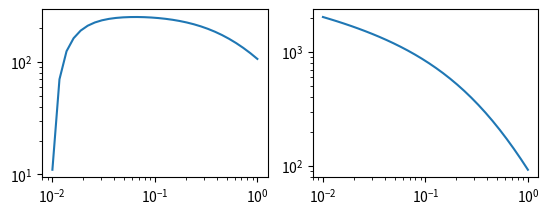

This chart was generated by the following Python code:
#need to add generalized halo profile

import numpy as np
import matplotlib.pyplot as plt
from scipy.integrate import quad, simpson
from scipy.interpolate import interp1d
from scipy.interpolate import InterpolatedUnivariateSpline as ius

class constants:
    """Useful constants"""
    G   = 4.301e-9 #km^2 Mpc M_sun^-1 s^-2 gravitational constant
    H0  = 100. #h km s-1 Mpc-1 hubble constant at present

class halo(constants):
    """Useful functions for weak lensing signal modelling"""
    def __init__(self,log_mtot, con_par, omg_m=0.3, Roff=None, beta=None, Rmin=0.0001, Rmax=5, Rbins=80):
        self.m_tot = 10**log_mtot # total mass of the halo
        self.c = con_par # concentration parameter
        self.omg_m = omg_m
        self.rho_crt = 3*self.H0**2/(8*np.pi*self.G) # rho critical
        self.r_200 = (3*self.m_tot/(4*np.pi*200*self.rho_crt*self.omg_m ))**(1./3.) # radius defines size of the halo
        self.rho_0 = con_par**3 *self.m_tot/(4*np.pi*self.r_200**3 *(np.log(1+con_par)-con_par/(1+con_par)))

        self.spl_esd_rmin   = Rmin
        self.spl_esd_rmax   = Rmax
        self.spl_esd_rbins  = Rbins
        
        # use the below of the off centering computations
        self.Roff   =   Roff
        self.init_spl_esd_nfw = False
        self.init_spl_sigma_nfw = False


        self.init_spl_avg_sigma_gnfw = False
        self.init_spl_sigma_gnfw = False


        self.beta  = beta
        if beta is not None :
            self.r_s = self.r_200/self.c
            self.delta_c = (200*self.c**3)/(3*quad(lambda x: x**(2-self.beta)*(1+x)**(self.beta -3), 0.0, self.c)[0])
            
            self.rho0_gnfw = self.delta_c * self.rho_crt * self.omg_m             
            #self.rho0_gnfw = self.m_tot/(4*np.pi*quad(lambda r: r**2/((r/r_s)**self.beta * (1 + r/r_s)**(3 - self.beta)), 0.0, self.r_200)[0])
        


    def nfw(self,r):
        """given r, this gives nfw profile as per the instantiated parameters"""
        r_s = self.r_200/self.c
        value  = self.rho_0/((r/r_s)*(1+r/r_s)**2)
        return value


    def create_spl(self):
        xx = np.linspace(0, 2*np.pi, 101)
        rarr = np.logspace(np.log10(self.spl_esd_rmin), np.log10(self.spl_esd_rmax), self.spl_esd_rbins)
        
        # Create 2D grid: theta on axis=0, rarr on axis=1
        XX, RARR = np.meshgrid(xx, rarr, indexing='ij')
        rmat = np.sqrt(RARR**2 + self.Roff**2 + 2*self.Roff*RARR*np.cos(XX))
        
        # Compute sigma_nfw on the 2D grid and average over theta
        if self.beta is None:
            yy = self.sigma_nfw(rmat)
        else:
            yy = self.sigma_gnfw(rmat)

        val = simpson(yy, xx, axis=0)
        val = val / (2*np.pi)

        self.spl_log_log_sigma_nfw  = ius(np.log10(rarr), np.log10(val))
        
        # Compute ESD averaged over theta with cos(2?) factor
        alpha = np.arccos(np.clip((RARR + self.Roff * np.cos(XX)) / rmat, -1.0, 1.0))
        if self.beta is None:
            yy = (self.avg_sigma_nfw(rmat) - self.sigma_nfw(rmat)) * np.cos(2*alpha)
        else:
            yy = self.esd_gnfw(rmat) * np.cos(2*alpha)  

        val = simpson(yy, xx, axis=0)
        val = val / (2*np.pi)

        self.spl_esd_nfw    = ius(rarr, val)
        print('spline created for the offcentering')
        self.init_spl_esd_nfw   = True
        self.init_spl_sigma_nfw = True
        return 0



    def esd_nfw(self,r):
        """ESD profile from analytical predictions"""
        if np.isscalar(r):
            r = np.array([r])
        if  self.Roff is None:    
            sig = self.avg_sigma_nfw(r) - self.sigma_nfw(r)
        else:
            if not self.init_spl_esd_nfw  and not self.init_spl_sigma_nfw:
                self.create_spl()
            sig =  self.spl_esd_nfw(r)
            
        return sig


    def avg_sigma_nfw(self,r):
        """analytical projection of NFW"""
        if np.isscalar(r):
            r = np.array([r])
        r_s = self.r_200/self.c
        k = 2*r_s*self.rho_0
        x = r/r_s
        value = 0.0*x
        idx =  (x < 1)
        value[idx] = np.arccosh(1/x[idx])/np.sqrt(1-x[idx]**2) + np.log(x[idx]/2.0)
        value[idx] = value[idx]*2.0/x[idx]**2
        idx = (x > 1)
        value[idx] = np.arccos(1/x[idx])/np.sqrt(x[idx]**2-1)  + np.log(x[idx]/2.0)
        value[idx] = value[idx]*2.0/x[idx]**2
        idx = (x == 1)
        value[idx] = 2*(1-np.log(2))
        sig = value*k
        return sig


    def sigma_nfw(self,r):
        """analytical projection of NFW"""
        if np.isscalar(r):
            r = np.array([r])

        r_s = self.r_200/self.c
        k = 2*r_s*self.rho_0
        value =0.0*r
        x = r/r_s
        idx = x < 1
        value[idx] = (1 - np.arccosh(1/x[idx])/np.sqrt(1-x[idx]**2))/(x[idx]**2-1)
        idx = x > 1
        value[idx] = (1 - np.arccos(1/x[idx])/np.sqrt(x[idx]**2-1))/(x[idx]**2-1)
        idx = x == 1
        value[idx] = 1./3.

        sig = value*k
        return sig


    def gnfw(self,r):
        """given r, this gives generalized nfw profile as per the instantiated parameters"""
        # following arxiv:0007354
        r_s = self.r_200/self.c
        value  = self.rho0_gnfw/((r/r_s)**self.beta*(1 + r/r_s)**(3 - self.beta))
        return value

    def esd_gnfw(self,r):
        """ESD profile from interpolated predictions"""
        if np.isscalar(r):
            r = np.array([r])
        sig = self.avg_sigma_gnfw(r) - self.sigma_gnfw(r)
        return sig


    def avg_sigma_gnfw(self,r):
        """projected average profile of generalized NFW"""
        if not self.init_spl_sigma_gnfw:
            self.get_spl_sigma_gnfw()
        if np.isscalar(r):
            r = np.array([r])
        _xx = r
        Sigmaarr = _xx*0.0
        for ii, x in enumerate(_xx):
            Sigmaarr[ii] = 2 * np.pi * quad((lambda t :t * 10**self.spl_sigma_gnfw(np.log10(t))), 0, x)[0]
            
        return Sigmaarr/(np.pi*r**2)


    def sigma_gnfw(self,r):
        """projected profile of generalized NFW"""
        if not self.init_spl_sigma_gnfw:
            self.get_spl_sigma_gnfw()
        if np.isscalar(r):
            r = np.array([r])
        return 10**self.spl_sigma_gnfw(np.log10(r))

    def get_spl_sigma_gnfw(self):
        """puts a log log interpolation scheme for the sigma"""
        xx = np.logspace(np.log10(self.spl_esd_rmin), np.log10(self.spl_esd_rmax), self.spl_esd_rbins)
        _xx = xx/self.r_s
        Sigmaarr = _xx*0.0
        for ii, x in enumerate(_xx):
            Sigmaarr[ii] = 2 * self.delta_c * self.rho_crt * self.omg_m * self.r_s * x**(1-self.beta) * quad((lambda theta : np.sin(theta)*(np.sin(theta) + x)**(self.beta -3)), 0, np.pi/2)[0]
 
        self.spl_sigma_gnfw = interp1d(np.log10(xx), np.log10(Sigmaarr), kind='cubic', fill_value = (np.log10(Sigmaarr[0]), -np.inf), bounds_error=False)
        self.init_spl_sigma_gnfw = True
        return 0

    def num_sigma(self, Rarr, func):
        """numerical test to the analytical part"""
        if np.isscalar(Rarr):
            return 2*quad((lambda z : func(np.sqrt(Rarr**2 + z**2))), 0, 100)[0]
        Sigmaarr = Rarr*0.0
        for ii, R in enumerate(Rarr):
            Sigmaarr[ii] = 2*quad((lambda z : func(np.sqrt(R**2 + z**2))), 0, 100)[0]
        return Sigmaarr

    def num_avg_sigma(self, R, func, extra):
        """numerical computation of mean sigma at R using log-log sigma spline and less than Rpmin integral"""
        if np.isscalar(R):
            return 2*np.pi*(extra + quad(lambda Rp: Rp*10**func(np.log10(Rp)), self.spl_esd_rmin, R)[0])/(np.pi*rr**2)

        value = 0.0*R
        #push in the spline of projected density
        for ii,rr in enumerate(R):
            value[ii] = 2*np.pi*(extra + quad(lambda Rp: Rp*10**func(np.log10(Rp)), self.spl_esd_rmin, rr)[0])/(np.pi*rr**2)
        return value


if __name__ == "__main__":
    ax1 = plt.subplot(2,2,1)
    ax2 = plt.subplot(2,2,2)
    
    rbin = np.logspace(-2,0, int(30))
    hp = halo(15, 4, omg_m=0.3, Roff=0.01)
    yy = hp.esd_nfw(rbin)/(1e12)
    print(yy)
    ax1.plot(rbin, yy, '-')
    ax1.set_xscale('log')
    ax1.set_yscale('log')

    ax2.plot(rbin, hp.sigma_nfw(rbin)/(1e12), '-')
    ax2.set_xscale('log')
    ax2.set_yscale('log')

    plt.savefig('test.png', dpi=300)
